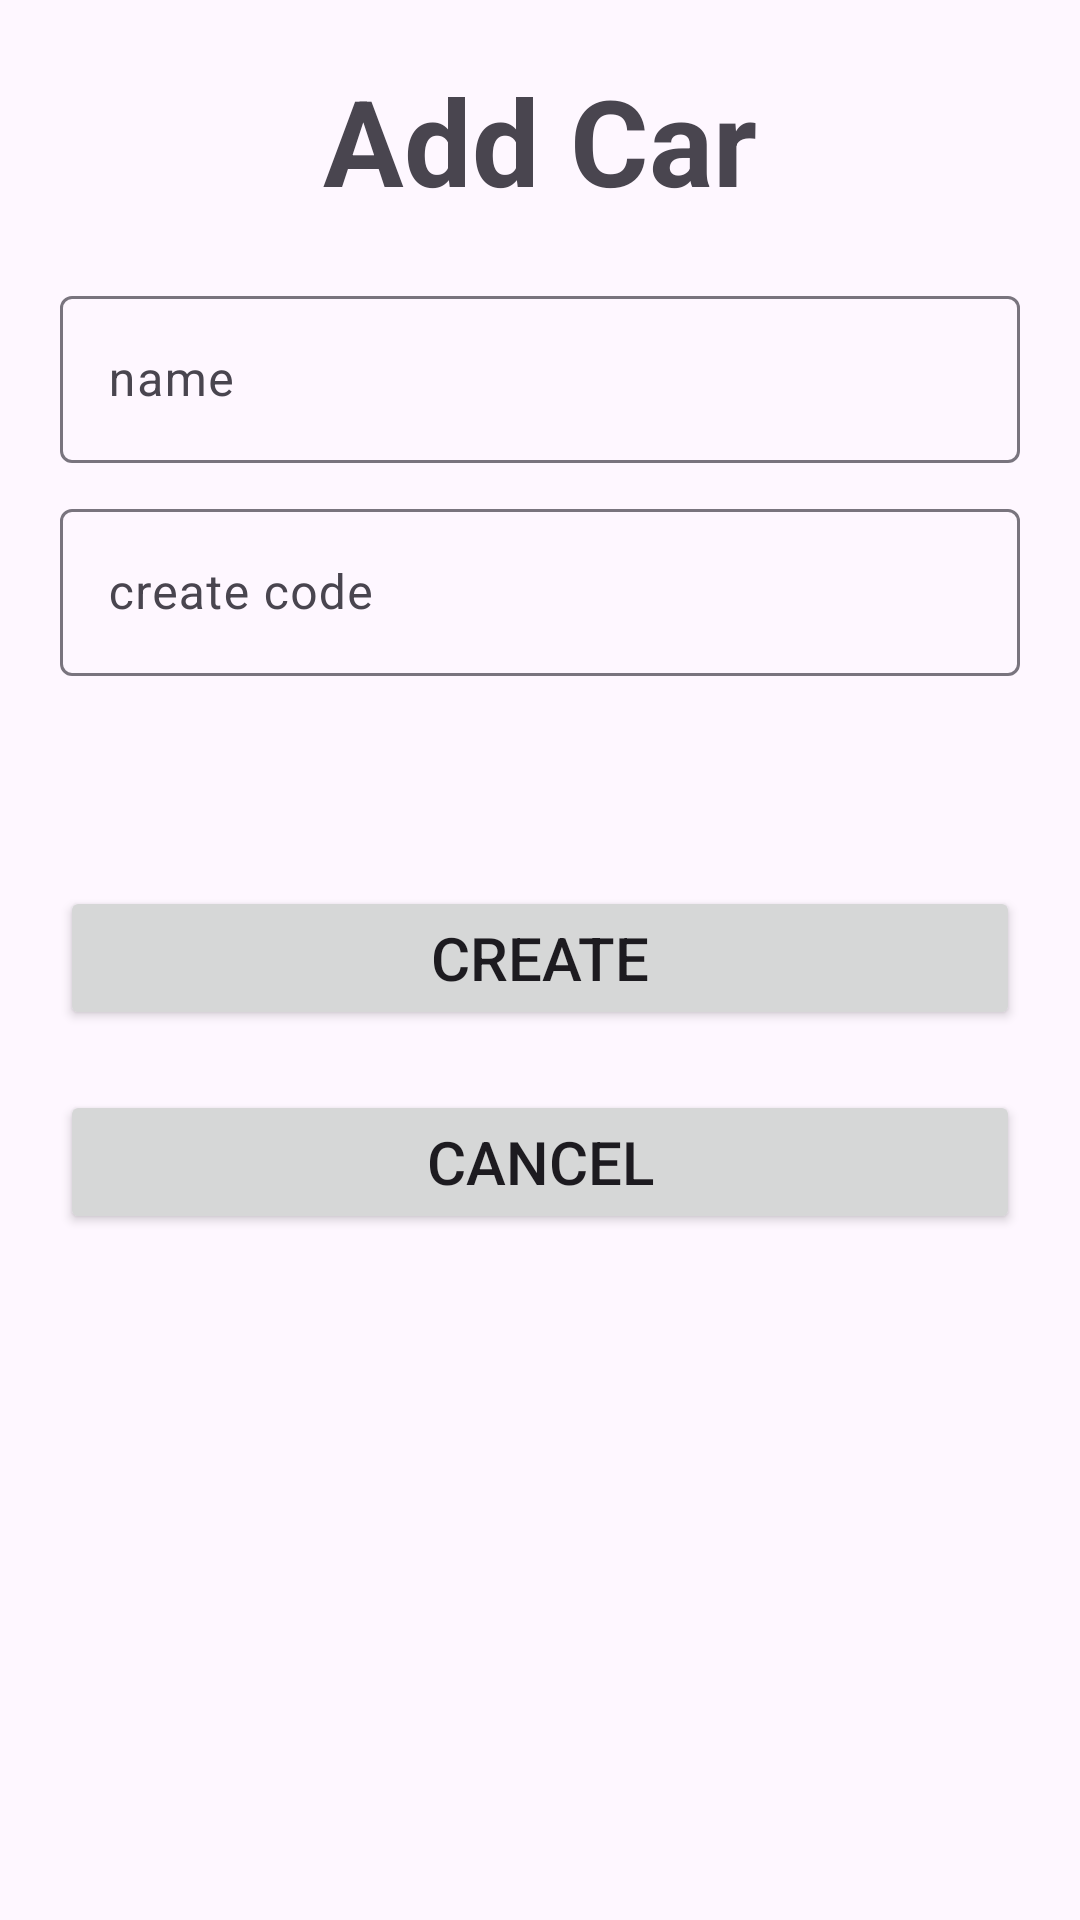

Here is an Android app screen rendered from its layout file. Give the layout XML and the strings, colors and styles it references.
<!-- AndroidManifest.xml: application theme Theme.Material3.Light -->
<!-- res/layout/activity_add_car.xml -->
<?xml version="1.0" encoding="utf-8"?>
<LinearLayout xmlns:android="http://schemas.android.com/apk/res/android"
    xmlns:app="http://schemas.android.com/apk/res-auto"
    xmlns:tools="http://schemas.android.com/tools"
    android:layout_width="match_parent"
    android:layout_height="match_parent"
    tools:context=".AddCarActivity">
    <LinearLayout
        android:layout_width="match_parent"
        android:layout_height="match_parent"
        android:layout_margin="20dp"
        android:orientation="vertical">

        <TextView
            android:id="@+id/txtAdd"
            android:layout_width="match_parent"
            android:layout_height="wrap_content"
            android:layout_marginBottom="20dp"
            android:gravity="center"
            android:text="Add Car"
            android:textSize="40sp"
            android:textStyle="bold" />

        <com.google.android.material.textfield.TextInputLayout
            android:layout_width="match_parent"
            android:layout_height="wrap_content">
            <com.google.android.material.textfield.TextInputEditText
                android:id="@+id/name"
                android:hint="name"
                android:layout_width="match_parent"
                android:layout_height="wrap_content"/>
        </com.google.android.material.textfield.TextInputLayout>

        <com.google.android.material.textfield.TextInputLayout
            android:layout_width="match_parent"
            android:layout_height="wrap_content"
            android:layout_marginTop="10dp">
            <com.google.android.material.textfield.TextInputEditText
                android:id="@+id/code"
                android:hint="create code"
                android:layout_width="match_parent"
                android:layout_height="wrap_content"/>
        </com.google.android.material.textfield.TextInputLayout>
        <Button
            android:id="@+id/btnCreate"
            android:layout_width="match_parent"
            android:layout_height="wrap_content"
            android:layout_marginTop="70dp"
            android:text="Create"
            android:textSize="20sp" />
        <Button
            android:id="@+id/btnCancel"
            android:layout_width="match_parent"
            android:layout_height="wrap_content"
            android:layout_marginTop="20dp"
            android:text="Cancel"
            android:textSize="20sp" />
    </LinearLayout>

</LinearLayout>
<!-- resources referenced by this layout -->
<resources>

</resources>
